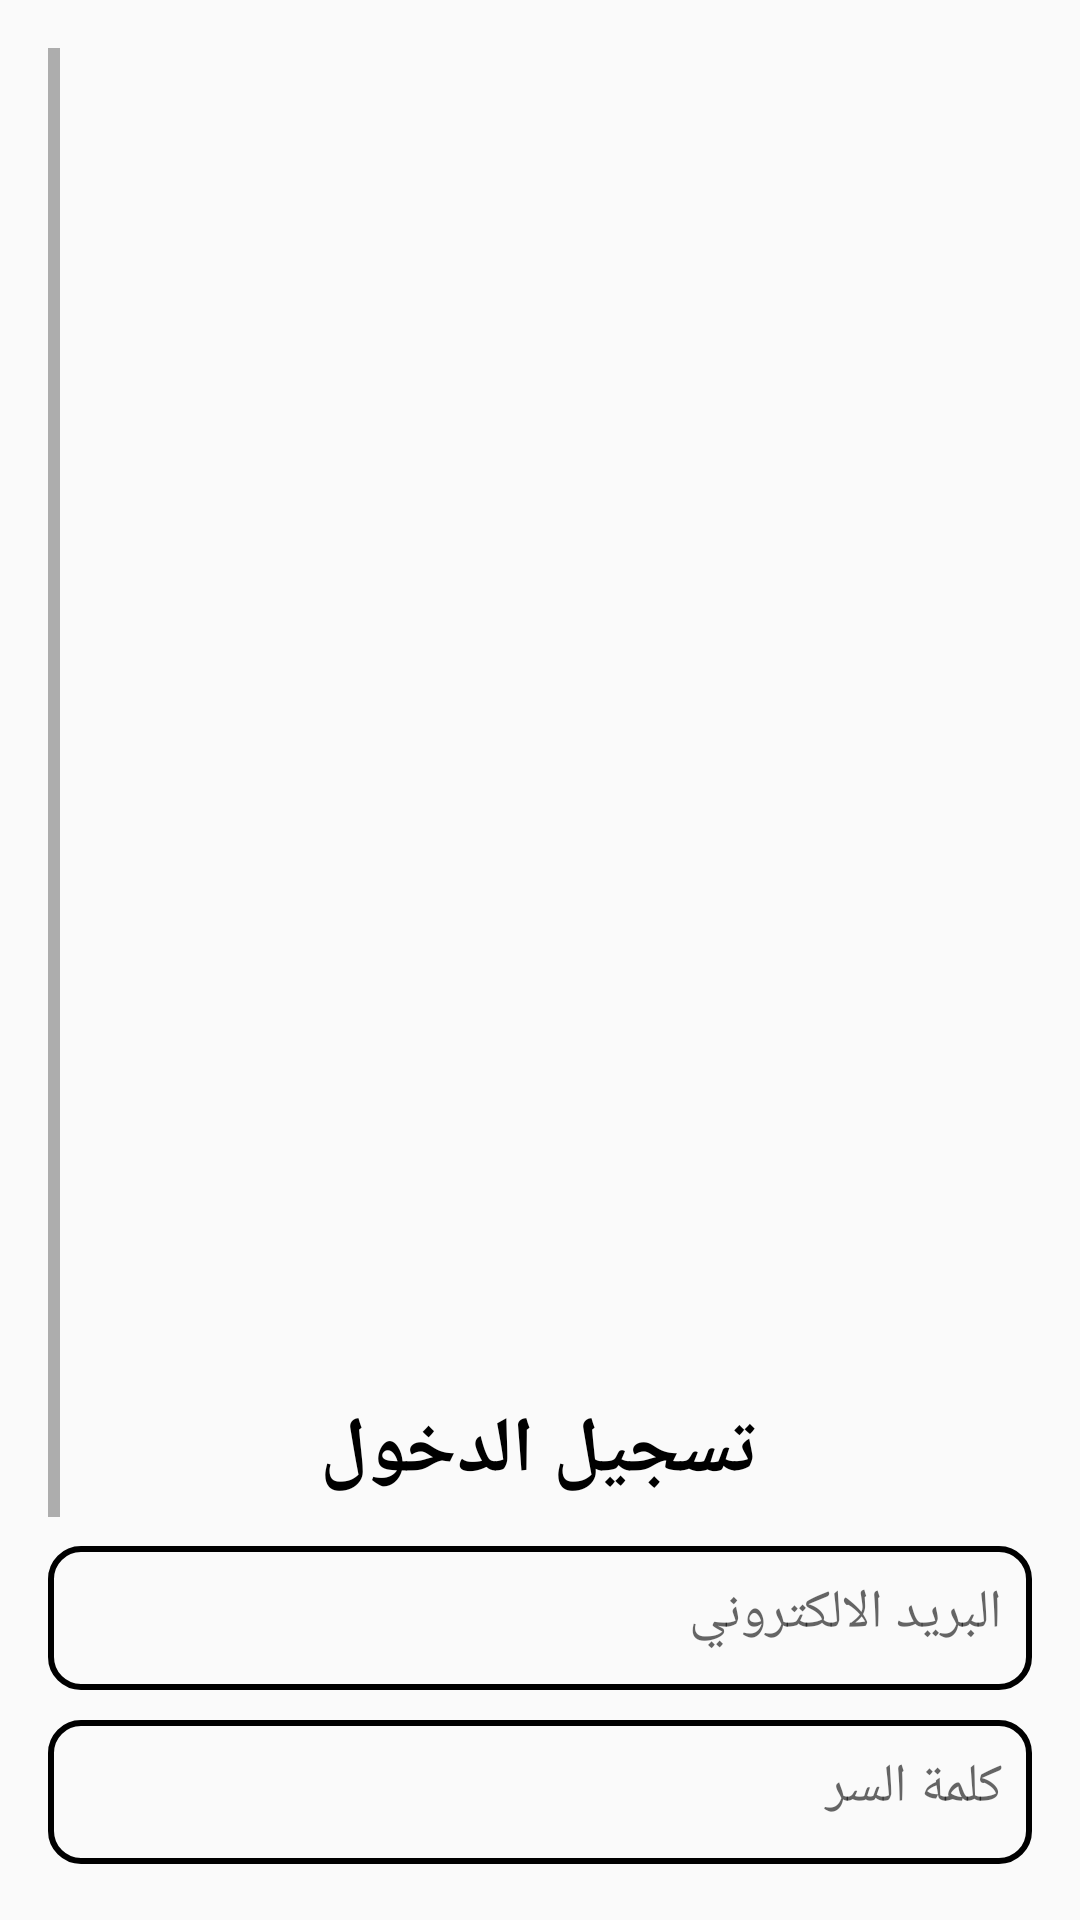

Here is an Android app screen rendered from its layout file. Give the layout XML and the strings, colors and styles it references.
<!-- AndroidManifest.xml: application theme AppTheme -->
<!-- res/layout/activity_login.xml -->
<?xml version="1.0" encoding="utf-8"?>
<ScrollView xmlns:android="http://schemas.android.com/apk/res/android"
    xmlns:app="http://schemas.android.com/apk/res-auto"
    xmlns:tools="http://schemas.android.com/tools"
    android:id="@+id/main"
    android:layout_width="match_parent"
    android:layout_height="match_parent"
    android:orientation="vertical"
    android:padding="16dp"
    android:layoutDirection="rtl"
    android:background="@drawable/backlogin1"
    tools:context=".LoginActivity">
<LinearLayout
    android:layout_width="match_parent"
    android:layout_height="wrap_content"
    android:orientation="vertical">
    <ImageView
        android:id="@+id/logoImage"
        android:layout_width="match_parent"
        android:layout_height="450dp"
        android:layout_gravity="center"
        android:src="@drawable/logoapp_removebg" />

    <TextView
        android:layout_width="wrap_content"
        android:layout_height="wrap_content"
        android:text="تسجيل الدخول"
        android:textColor="#000000"
        android:textSize="26sp"
        android:fontFamily="@font/hacen_beirut_bight"
        android:textStyle="bold"
        android:layout_gravity="center_horizontal"
        android:paddingBottom="14dp" />


    <EditText
        android:id="@+id/etEmail"
        android:layout_width="match_parent"
        android:layout_height="wrap_content"
        android:layout_marginBottom="10dp"
        android:gravity="right"
        android:background="@drawable/field_border"
        android:hint="البريد الالكتروني"
        android:inputType="textEmailAddress"
        android:fontFamily="@font/hacen_beirut_bight"
        android:minHeight="48dp"
        android:padding="10dp" />

    <EditText
        android:id="@+id/etPassword"
        android:layout_width="match_parent"
        android:gravity="right"
        android:layout_height="wrap_content"
        android:layout_marginBottom="10dp"
        android:background="@drawable/field_border"
        android:hint="كلمة السر"
        android:inputType="textPassword"
        android:minHeight="48dp"
        android:fontFamily="@font/hacen_beirut_bight"
        android:padding="10dp" />

    <CheckBox
        android:id="@+id/checkboxRememberMe"
        android:layout_width="wrap_content"
        android:layout_height="wrap_content"
        android:layout_marginBottom="10dp"
        android:alpha="0.7"
        android:fontFamily="@font/hacen_beirut_bight"
        android:minHeight="48dp"
        android:text="تذكرني"
        android:textSize="16sp" />

    <Button
        android:id="@+id/btnPhoneLogin"
        android:layout_width="match_parent"
        android:layout_height="wrap_content"
        android:background="@drawable/tomato_button"
        android:text="تسجيل الدخول"
        android:textColor="#000000"
        android:fontFamily="@font/hacen_beirut_bight"
        android:textStyle="bold"
        android:layout_marginBottom="10dp" />
    <LinearLayout
        android:id="@+id/categoriesLayout2"
        android:layout_width="wrap_content"
        android:layout_height="wrap_content"
        android:layout_gravity="center"
        android:layout_marginTop="20dp"
        android:orientation="horizontal">
        <TextView
            android:layout_width="wrap_content"
            android:layout_height="wrap_content"
            android:text="لا تملك حسابا ؟"
            android:textColor="@color/black"
            android:textSize="20sp"
            android:layout_marginEnd="5dp"
            android:textStyle="bold"
            android:fontFamily="@font/hacen_beirut_bight"
            />
        <TextView
            android:id="@+id/resendTextView"
            android:layout_width="wrap_content"
            android:layout_height="wrap_content"
            android:text="تسجيل جديد"
            android:textColor="@color/black"
            android:textSize="20sp"
            android:textStyle="bold"
            android:fontFamily="@font/hacen_beirut_bight"
            />


    </LinearLayout>


</LinearLayout>
</ScrollView>
<!-- resources referenced by this layout -->
<resources>
  <color name="black">#000000</color>
  <!-- drawable field_border (drawable) -->
  <?xml version="1.0" encoding="utf-8"?>
  <shape xmlns:android="http://schemas.android.com/apk/res/android">
      <solid android:color="@android:color/transparent" />
      <stroke
          android:width="2dp"
          android:color="#000000" />
      <corners android:radius="10dp" />
  </shape>
  <!-- drawable tomato_button (drawable) -->
  <?xml version="1.0" encoding="utf-8"?>
  <selector xmlns:android="http://schemas.android.com/apk/res/android">
      <item>
          <shape android:shape="rectangle">
              <solid android:color="#f27023"/>
              <corners android:radius="10dp"/>
          </shape>
      </item>
  </selector>
  <style name="AppTheme" parent="Theme.AppCompat.Light.DarkActionBar">
          
          <item name="colorPrimary">@color/colorPrimary</item>
          <item name="colorPrimaryDark">@color/colorPrimaryDark</item>
          <item name="colorAccent">@color/colorAccent</item>
      </style>
  <color name="colorPrimary">#6200EE</color>
  <color name="colorPrimaryDark">#3700B3</color>
  <color name="colorAccent">#03DAC5</color>
</resources>
